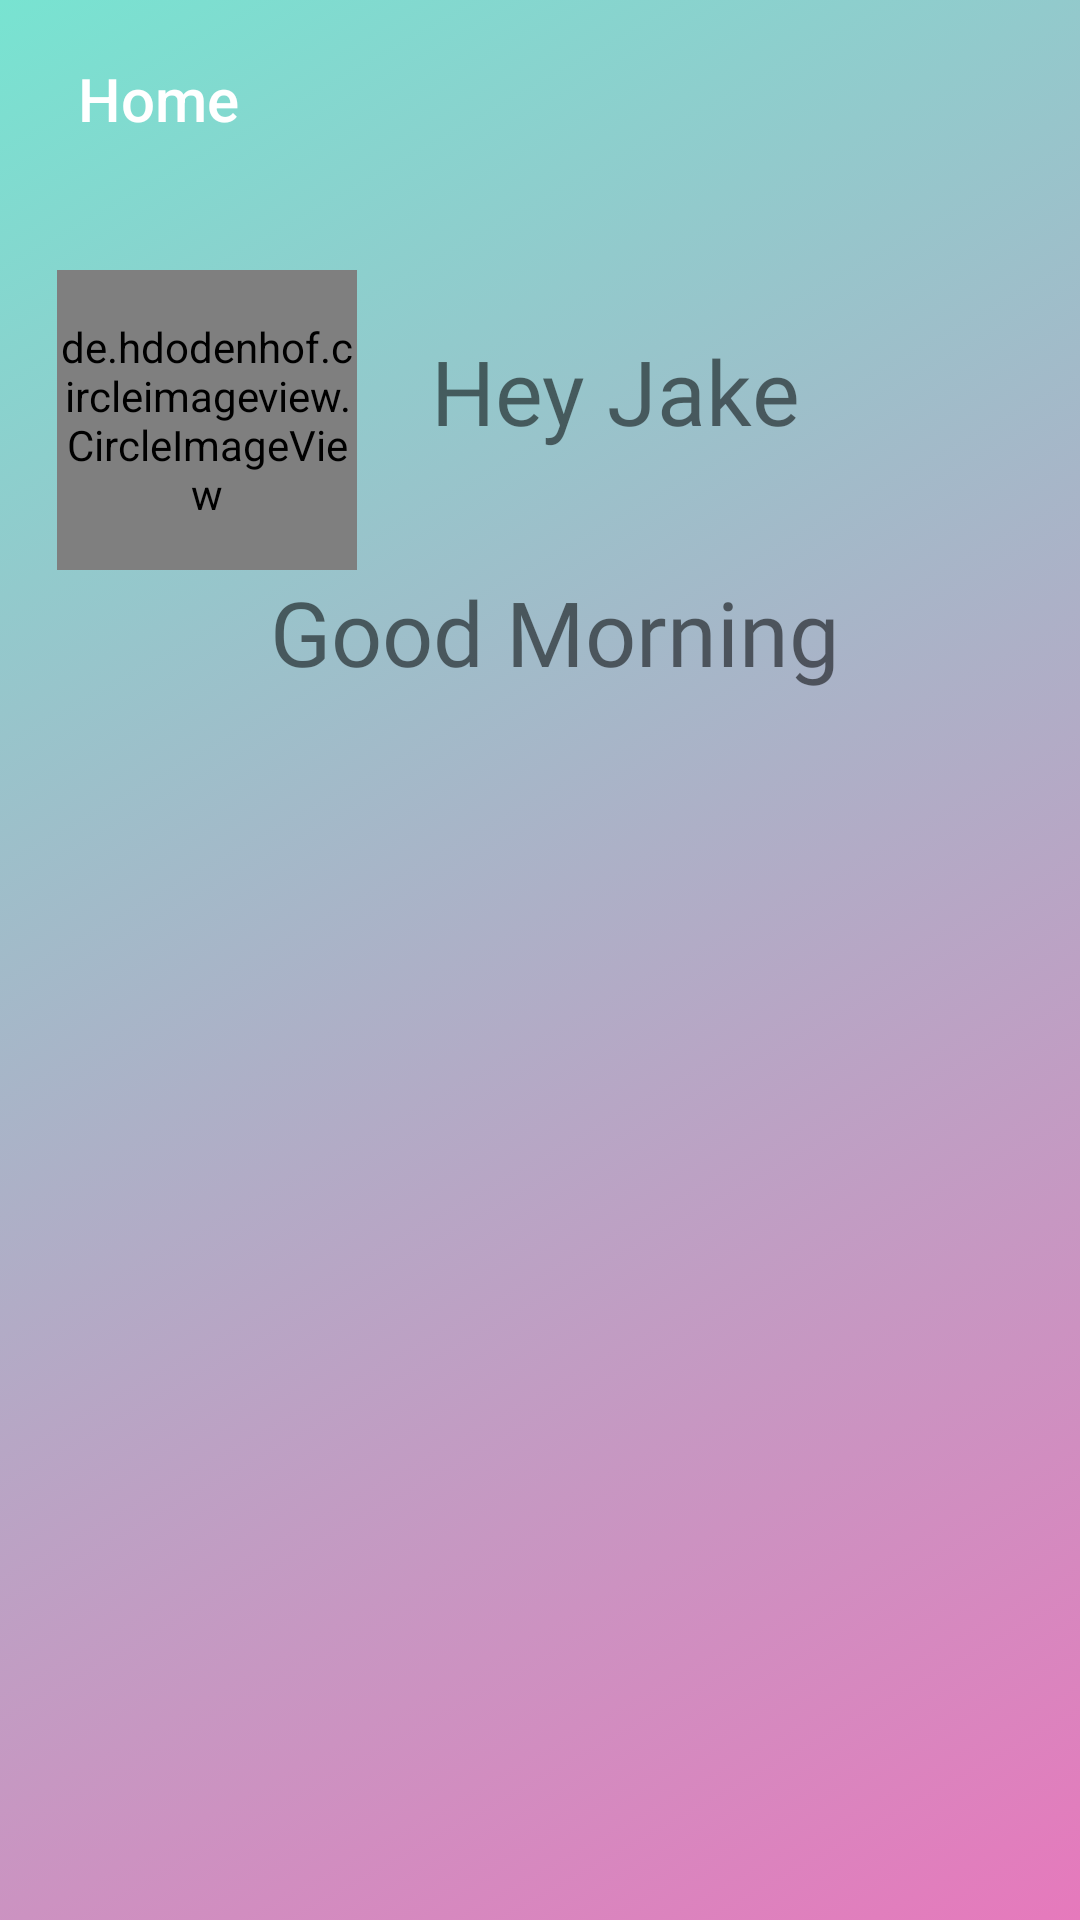

Produce the Android XML layout that renders to this screen, including the resource entries it uses.
<!-- AndroidManifest.xml: application theme Theme.DITUACM -->
<!-- res/layout/fragment_home.xml -->
<?xml version="1.0" encoding="utf-8"?>
<androidx.drawerlayout.widget.DrawerLayout xmlns:android="http://schemas.android.com/apk/res/android"
    android:layout_width="match_parent"
    android:layout_height="match_parent"
    xmlns:app="http://schemas.android.com/apk/res-auto"
    xmlns:tools="http://schemas.android.com/tools"
    android:background="@drawable/background_gradient"
    android:id="@+id/drawerlayout"
    android:fitsSystemWindows="false"
    tools:openDrawer="start">




    <com.google.android.material.navigation.NavigationView
        android:layout_width="wrap_content"
        android:layout_height="match_parent"
        android:id="@+id/navigationview"
        app:headerLayout="@layout/headerfile"
        android:fitsSystemWindows="true"
        app:menu="@menu/sidemenu"
        android:theme="@style/Theme.AppCompat.DayNight.NoActionBar"

        android:layout_gravity="start"
        />



    <RelativeLayout
        android:layout_width="match_parent"
        android:layout_height="match_parent">

    <de.hdodenhof.circleimageview.CircleImageView
        android:layout_width="100dp"
        android:layout_height="100dp"
        android:layout_marginLeft="19dp"
        android:layout_marginTop="90dp"
        android:src="@drawable/jakeround" />

        <androidx.appcompat.widget.Toolbar
            android:id="@+id/toolbar"
            android:layout_width="match_parent"
            android:layout_height="wrap_content"
            android:layout_marginStart="10dp"
            android:layout_marginBottom="5dp"
            android:layout_marginTop="5dp"
            android:theme="@style/Theme.AppCompat.DayNight.NoActionBar"
            app:title="Home"
            app:titleTextColor="@color/white" />

    <TextView
        android:id="@+id/heyjake"
        android:layout_width="150dp"
        android:layout_height="wrap_content"
        android:layout_marginLeft="130dp"
        android:layout_marginTop="110dp"
        android:fontFamily="@font/aclonica"
        android:gravity="center"
        android:text="Hey Jake"
        android:textSize="30dp" />





    <TextView
        android:layout_width="match_parent"
        android:layout_height="wrap_content"
        android:layout_below="@+id/heyjake"
        android:text="Good Morning"
        android:layout_marginTop="40dp"
        android:layout_marginLeft="90dp"
        android:fontFamily="@font/aclonica"
        android:textSize="30dp"/>

















    </RelativeLayout>


</androidx.drawerlayout.widget.DrawerLayout>
<!-- res/layout/headerfile.xml (included above) -->
<?xml version="1.0" encoding="utf-8"?>
<RelativeLayout xmlns:android="http://schemas.android.com/apk/res/android"
    android:layout_width="match_parent"
    android:layout_height="200dp"
    android:paddingTop="20dp"
    android:background="@color/white">

    <ImageView
        android:id="@+id/logo"
        android:layout_width="120dp"
        android:layout_height="120dp"
        android:layout_centerInParent="true"
        android:src="@drawable/logo" />

    <TextView
        android:layout_width="wrap_content"
        android:layout_height="wrap_content"
        android:layout_below="@id/logo"
        android:fontFamily="@font/original_surfer"
        android:padding="5dp"
        android:text="ACM DITU"
        android:textColor="@color/black"
        android:textSize="25sp"
        android:textStyle="bold" />
<View
    android:layout_width="match_parent"
    android:layout_height="2dp"

    android:layout_alignParentBottom="true"
    android:background="@color/black"

    />

</RelativeLayout>
<!-- resources referenced by this layout -->
<resources>
  <!-- drawable background_gradient (drawable) -->
  <?xml version="1.0" encoding="utf-8"?>
  <selector xmlns:android="http://schemas.android.com/apk/res/android">
  <item>
      <shape>
  
          <gradient
              android:angle="135"
              android:startColor="#E679BC"
          android:endColor="#78E3D1"/>
      </shape>
  </item>
  </selector>
  <!-- drawable jakeround: png bitmap (drawable, 132100 bytes) -->
  <style name="Theme.DITUACM" parent="Theme.MaterialComponents.DayNight.DarkActionBar">
          
          <item name="colorPrimary">@color/purple_500</item>
          <item name="colorPrimaryVariant">@color/purple_700</item>
          <item name="colorOnPrimary">@color/white</item>
          
          <item name="colorSecondary">@color/teal_200</item>
          <item name="colorSecondaryVariant">@color/teal_700</item>
          <item name="colorOnSecondary">@color/black</item>
          
          <item name="android:statusBarColor" tools:targetApi="l">?attr/colorPrimaryVariant</item>
          
      </style>
  <!-- not gathered from this repository: default colours our renderer supplied (Android Studio template values) -->
  <color name="purple_500">#FF6200EE</color>
  <color name="purple_700">#FF3700B3</color>
  <color name="teal_200">#FF03DAC5</color>
  <color name="teal_700">#FF018786</color>
  <color name="black">#FF000000</color>
  <color name="white">#FFFFFFFF</color>
</resources>
